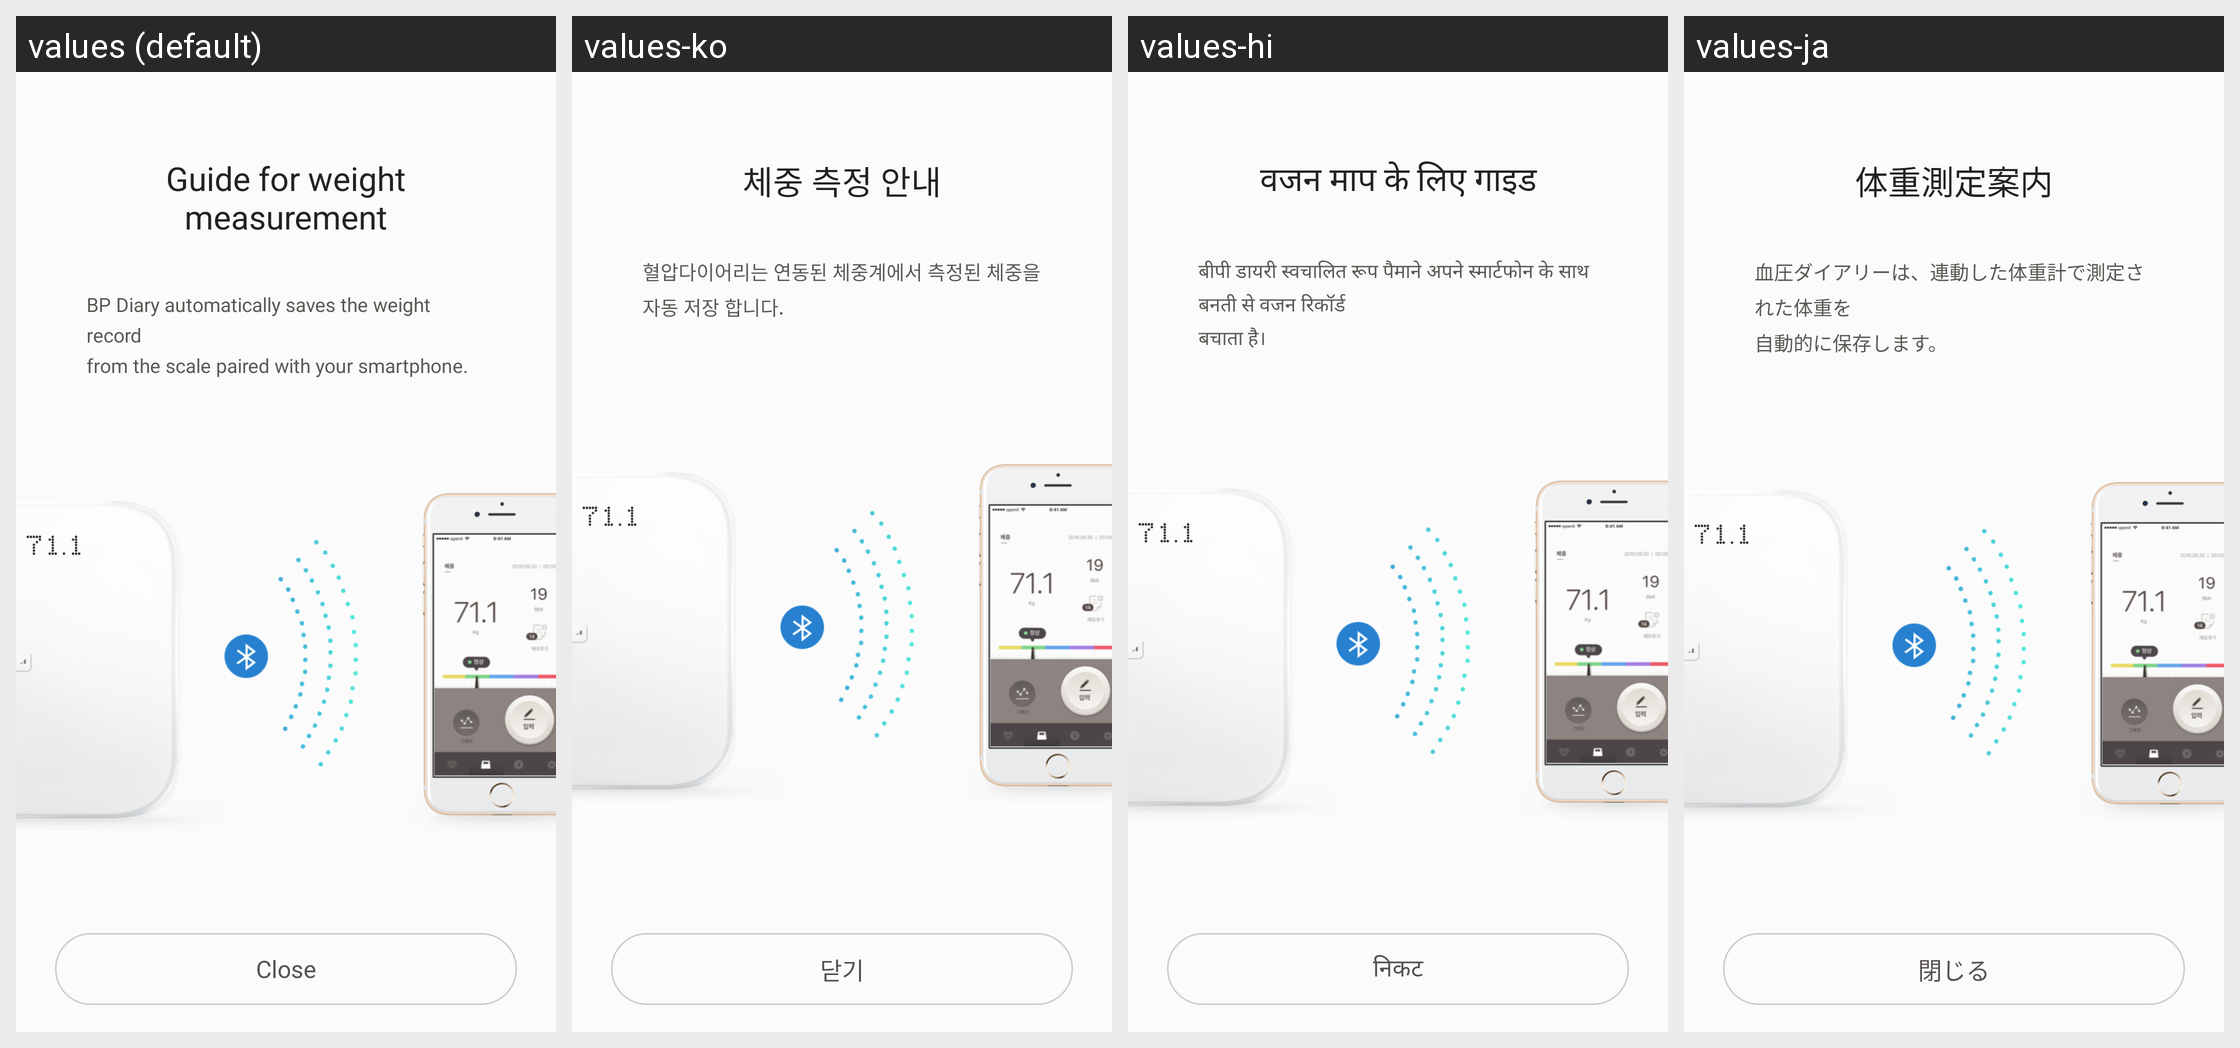

For this localized Android screen grid, give each drawn string resource with its value in every locale shown.
Android screen res/layout/activity_ws_guide.xml rendered under 4 locales, left to right: values (default), values-ko, values-hi, values-ja. Device: Nexus 5 (rendered at 1080×1920; each locale shown at half size, 540×960, under a caption strip naming it); theme AppBaseTheme.
Other locales in the repository, not shown: values-cs, values-de, values-en, values-es, values-fr, values-it, values-pt, values-ru.
Strings drawn on this screen, with the default value and each locale's value (text and hints the layout hard-codes, and strings that could not be matched under every locale, appear in the picture but are not listed):

weight_guide_title
  values: Guide for weight measurement
  values-ko: 체중 측정 안내
  values-hi: वजन माप के लिए गाइड
  values-ja: 体重測定案内

weight_guide_content
  values: BP Diary automatically saves the weight record
      from the scale paired with your smartphone.
  values-ko: 혈압다이어리는 연동된 체중계에서 측정된 체중을
      자동 저장 합니다.
  values-hi: बीपी डायरी स्वचालित रूप पैमाने अपने स्मार्टफोन के साथ बनती से वजन रिकॉर्ड
      बचाता है।
  values-ja: 血圧ダイアリーは、連動した体重計で測定された体重を
      自動的に保存します。

bp_guide_btn
  values: Close
  values-ko: 닫기
  values-hi: निकट
  values-ja: 閉じる
